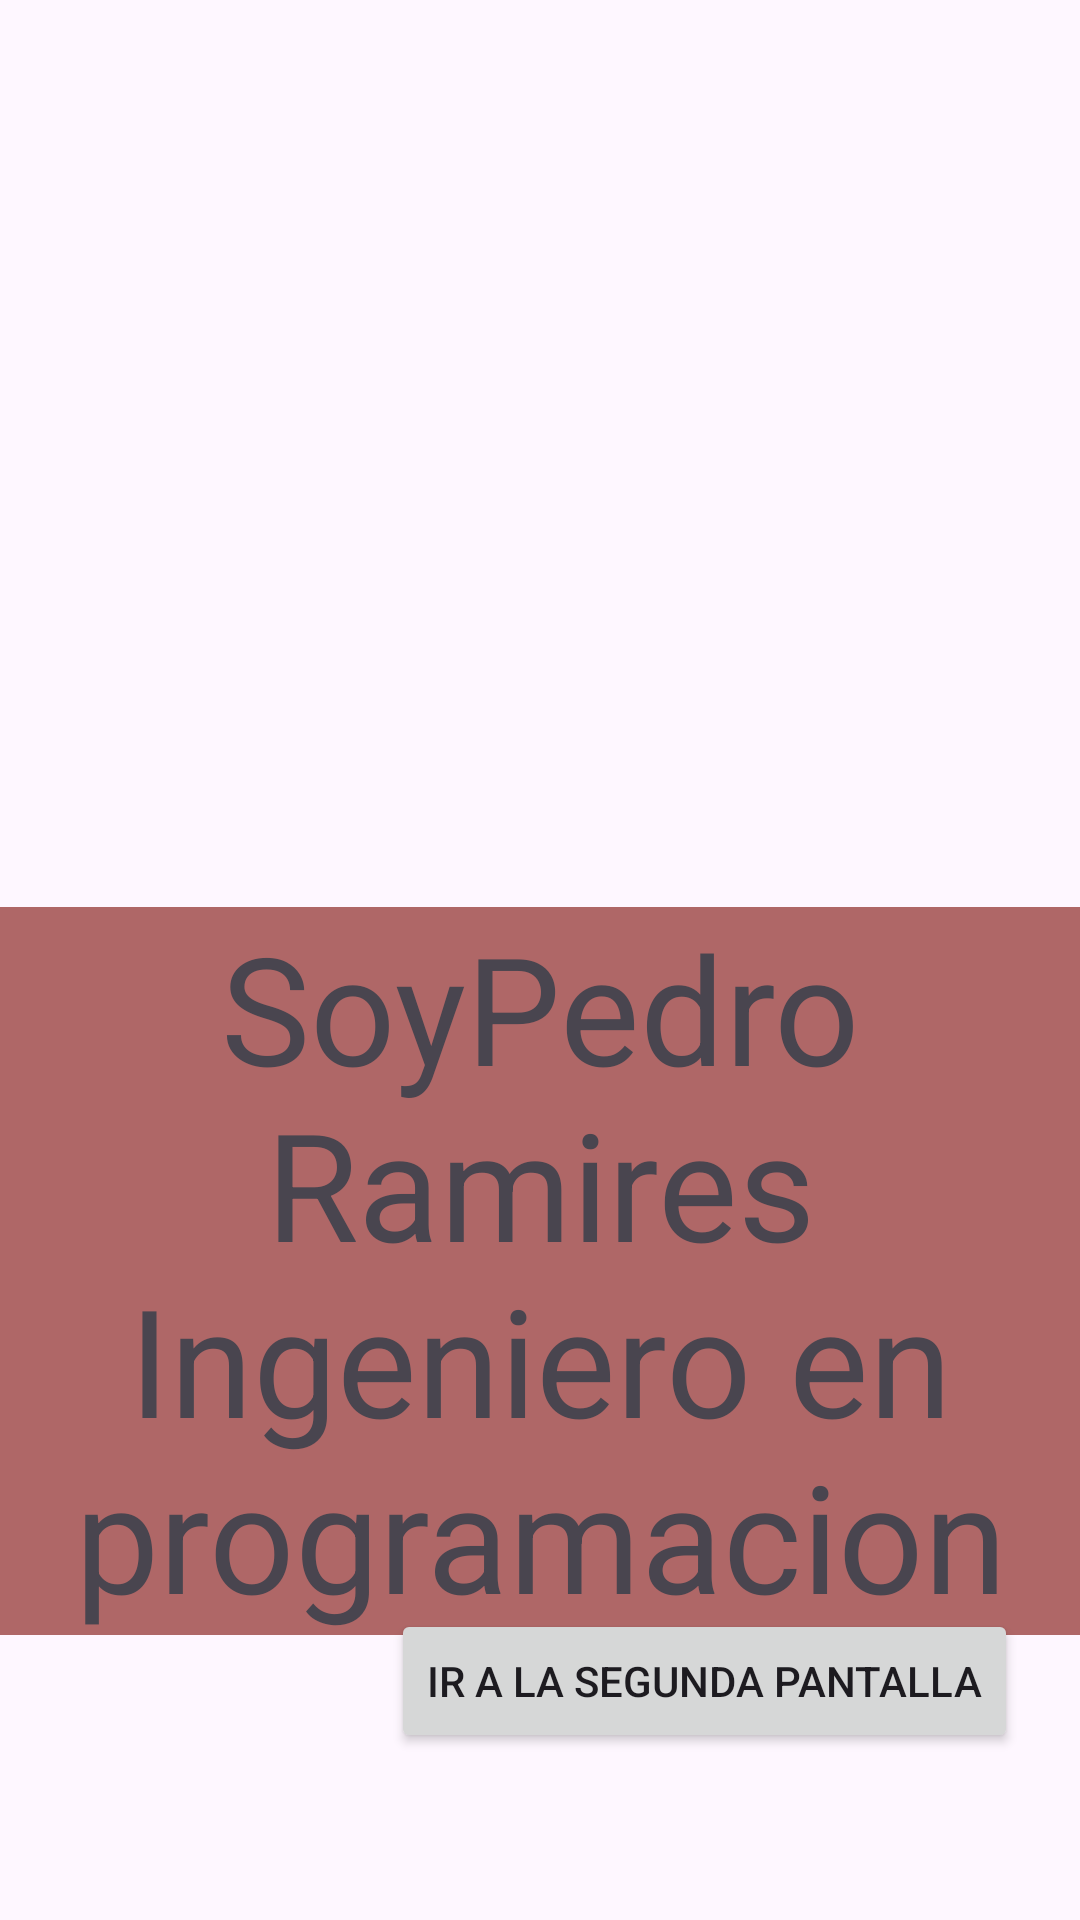

Android layout source for this screen:
<!-- AndroidManifest.xml: application theme Theme.SprintFInalModulo4 -->
<!-- res/layout/activity_main.xml -->
<?xml version="1.0" encoding="utf-8"?>
<androidx.constraintlayout.widget.ConstraintLayout xmlns:android="http://schemas.android.com/apk/res/android"
    xmlns:app="http://schemas.android.com/apk/res-auto"
    xmlns:tools="http://schemas.android.com/tools"
    android:layout_width="match_parent"
    android:layout_height="match_parent"
    android:background="@drawable/istockphoto_1212501093_640x640"
    tools:context=".MainActivity">

    <TextView
        android:id="@+id/textView"
        android:layout_width="wrap_content"
        android:layout_height="wrap_content"
        android:background="#AF6767"
        android:gravity="center"
        android:text="SoyPedro Ramires Ingeniero en programacion"
        android:textSize="50dp"
        app:layout_constraintBottom_toBottomOf="parent"
        app:layout_constraintEnd_toEndOf="parent"
        app:layout_constraintHorizontal_bias="0.0"
        app:layout_constraintStart_toStartOf="parent"
        app:layout_constraintTop_toTopOf="parent"
        app:layout_constraintVertical_bias="0.761" />

    <Button
        android:id="@+id/btnIr"
        android:layout_width="wrap_content"
        android:layout_height="wrap_content"
        android:text="ir a la segunda pantalla"
        app:layout_constraintBottom_toBottomOf="parent"
        app:layout_constraintEnd_toEndOf="parent"
        app:layout_constraintHorizontal_bias="0.863"
        app:layout_constraintStart_toStartOf="parent"
        app:layout_constraintTop_toTopOf="parent"
        app:layout_constraintVertical_bias="0.906" />
</androidx.constraintlayout.widget.ConstraintLayout>
<!-- resources referenced by this layout -->
<resources>
  <style name="Theme.SprintFInalModulo4" parent="Base.Theme.SprintFInalModulo4" />
  <style name="Base.Theme.SprintFInalModulo4" parent="Theme.Material3.DayNight.NoActionBar">
          
          
      </style>
</resources>
